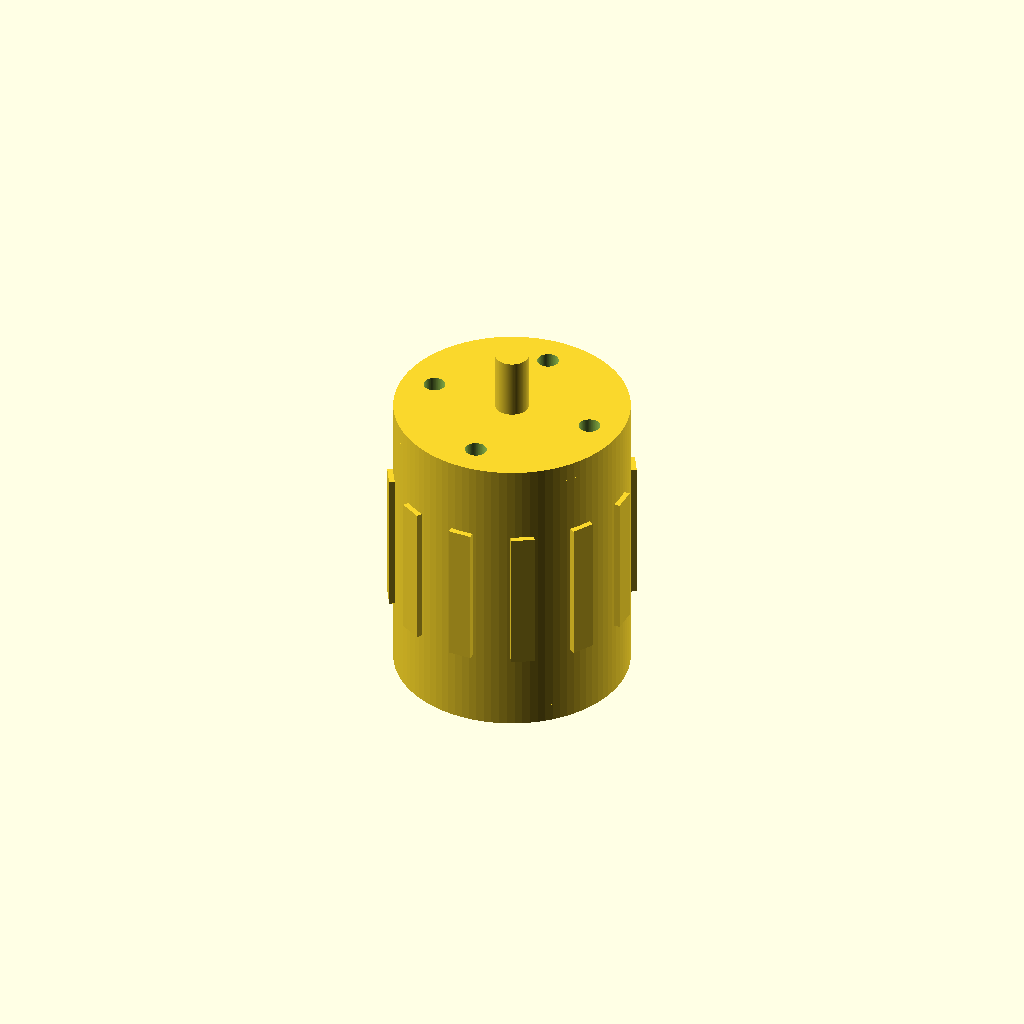
Cell 1 — every parameter at its default value.
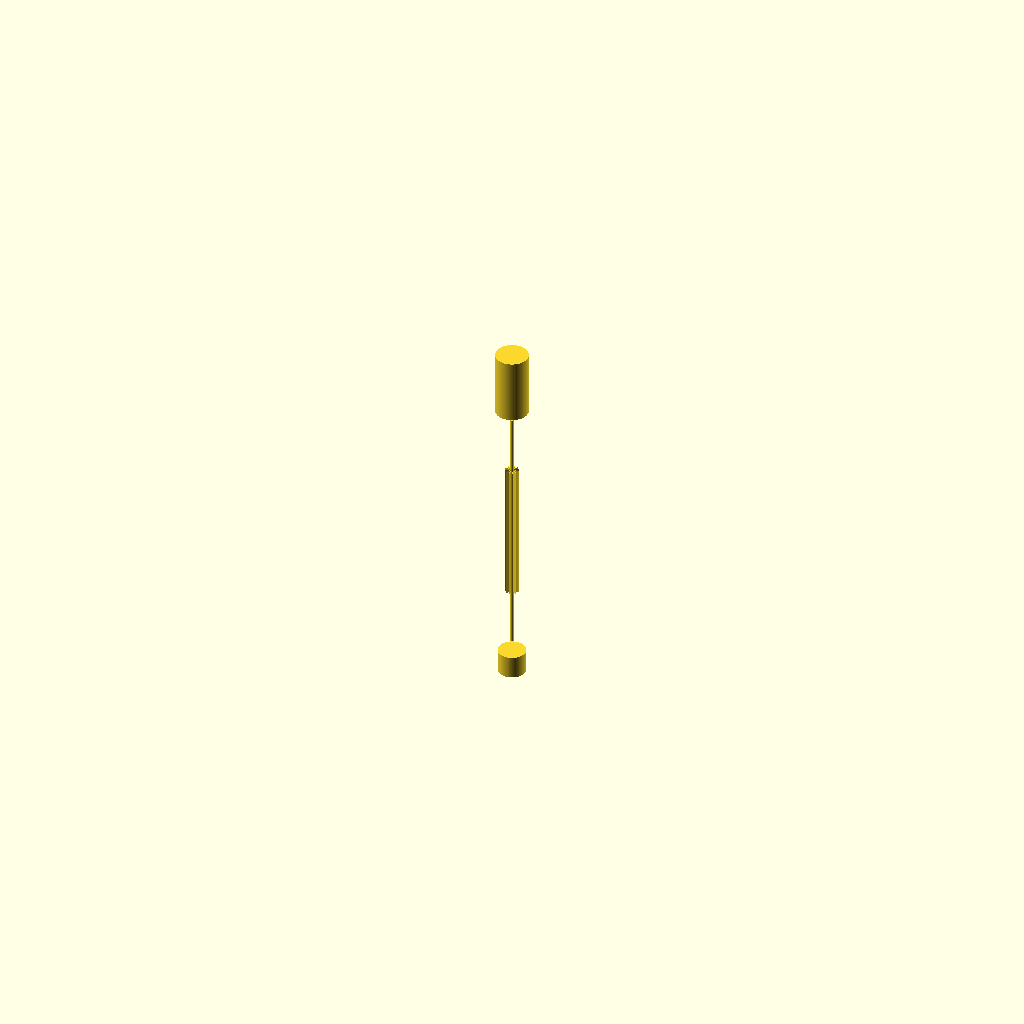
Cell 2 — can_outer_diameter_mm set to 0.5, the other parameters unchanged.
All cells are drawn from one camera (rotation 55°, 0°, 25°, orthographic, colour scheme Cornfield), so only the parameter changes between them.
The OpenSCAD source (results/craft/scad/bldc_motor__BLDC3548.scad):
// Brushless DC motor (single connected solid)
// Target: 35.0mm stator diameter, 45.0mm motor height

$fn = 96;

// Parameters
stator_diameter_mm = 35.0; //[17.5:70.0:0.5]
motor_height_mm    = 45.0; //[22.5:90.0:0.5]

can_outer_diameter_mm = 35.0; //[17.5:70.0:0.5]
shaft_diameter_mm     = 5.0;  //[2.5:10.0:0.1]
shaft_length_mm       = 10.0; //[5.0:20.0:0.5]

overlap_mm = 1.0; //[0.5:2.0:0.1]

// Feature sizing (kept proportional; derived from main dims)
can_wall_mm        = max(1.2, can_outer_diameter_mm * 0.045);
endbell_thk_mm     = max(2.0, motor_height_mm * 0.06);
stator_h_mm        = motor_height_mm - 2*endbell_thk_mm;

stator_r_mm        = stator_diameter_mm/2;
can_r_mm           = can_outer_diameter_mm/2;

rotor_gap_mm       = 0.6;
rotor_r_mm         = max(stator_r_mm + rotor_gap_mm, can_r_mm - can_wall_mm - 0.6);

mount_bolt_r_mm    = 1.6; // M3-ish clearance visual
mount_circle_r_mm  = can_r_mm * 0.72;

vent_slot_w_mm     = max(2.0, can_outer_diameter_mm * 0.08);
vent_slot_h_mm     = max(10.0, motor_height_mm * 0.35);
vent_slot_depth_mm = can_wall_mm + 0.8;

wire_exit_w_mm     = max(6.0, can_outer_diameter_mm * 0.18);
wire_exit_h_mm     = max(4.0, motor_height_mm * 0.10);
wire_exit_depth_mm = can_wall_mm + 1.2;

module BLDC_motor_solid() {
    union() {
        // Outer can with endbells, vents, and mounting holes (all as subtractions)
        difference() {
            // Main can
            cylinder(h=motor_height_mm, r=can_r_mm, center=true);

            // Slight seam groove around mid-height (visual)
            translate([0,0,0])
                cylinder(h=1.2, r=can_r_mm - 0.6, center=true);

            // Vent slots around the can (cut through wall)
            for (i = [0:7]) {
                rotate([0,0,i*360/8])
                    translate([can_r_mm - vent_slot_depth_mm/2, 0, 0])
                        cube([vent_slot_depth_mm, vent_slot_w_mm, vent_slot_h_mm], center=true);
            }

            // Wire exit notch on side near bottom endbell
            translate([can_r_mm - wire_exit_depth_mm/2, 0, -motor_height_mm/2 + endbell_thk_mm + wire_exit_h_mm/2])
                cube([wire_exit_depth_mm, wire_exit_w_mm, wire_exit_h_mm], center=true);

            // Front endbell mounting holes (4x)
            for (i = [0:3]) {
                rotate([0,0,i*90])
                    translate([mount_circle_r_mm, 0, motor_height_mm/2 - endbell_thk_mm/2])
                        cylinder(h=endbell_thk_mm + 2*overlap_mm, r=mount_bolt_r_mm, center=true);
            }

            // Back endbell mounting holes (4x)
            for (i = [0:3]) {
                rotate([0,0,i*90])
                    translate([mount_circle_r_mm, 0, -motor_height_mm/2 + endbell_thk_mm/2])
                        cylinder(h=endbell_thk_mm + 2*overlap_mm, r=mount_bolt_r_mm, center=true);
            }
        }

        // Internal stator/rotor suggestion as shallow external ribs (keeps one solid, adds recognizable detail)
        // Stator band (slightly proud ring)
        translate([0,0,0])
            difference() {
                cylinder(h=stator_h_mm, r=can_r_mm, center=true);
                cylinder(h=stator_h_mm + 2*overlap_mm, r=can_r_mm - 0.9, center=true);
            }

        // "Stator teeth" bumps around mid-body (protrude outward slightly)
        tooth_count = 12;
        tooth_len_mm = 1.4;
        tooth_w_mm   = can_outer_diameter_mm * 0.10;
        tooth_h_mm   = stator_h_mm * 0.55;

        for (i = [0:tooth_count-1]) {
            rotate([0,0,i*360/tooth_count])
                translate([can_r_mm + tooth_len_mm/2 - 0.6, 0, 0])
                    cube([tooth_len_mm, tooth_w_mm, tooth_h_mm], center=true);
        }

        // Front shaft (connected with overlap)
        translate([0, 0, motor_height_mm/2 + shaft_length_mm/2 - overlap_mm])
            cylinder(h=shaft_length_mm, r=shaft_diameter_mm/2, center=true);

        // Back shaft stub (small) to look like rear bearing boss (still connected)
        back_stub_len_mm = max(3.0, shaft_length_mm*0.35);
        back_stub_d_mm   = shaft_diameter_mm * 0.85;
        translate([0, 0, -motor_height_mm/2 - back_stub_len_mm/2 + overlap_mm])
            cylinder(h=back_stub_len_mm, r=back_stub_d_mm/2, center=true);
    }
}

BLDC_motor_solid();
Customizer parameters (derived from the source; name, type, default, range or options):
stator_diameter_mm: number, default 35, range 0.5 to 17.5, step 70
motor_height_mm: number, default 45, range 0.5 to 22.5, step 90
can_outer_diameter_mm: number, default 35, range 0.5 to 17.5, step 70
shaft_diameter_mm: number, default 5, range 0.1 to 2.5, step 10
shaft_length_mm: number, default 10, range 0.5 to 5, step 20
overlap_mm: number, default 1, range 0.1 to 0.5, step 2
rotor_gap_mm: number, default 0.6
mount_bolt_r_mm: number, default 1.6
